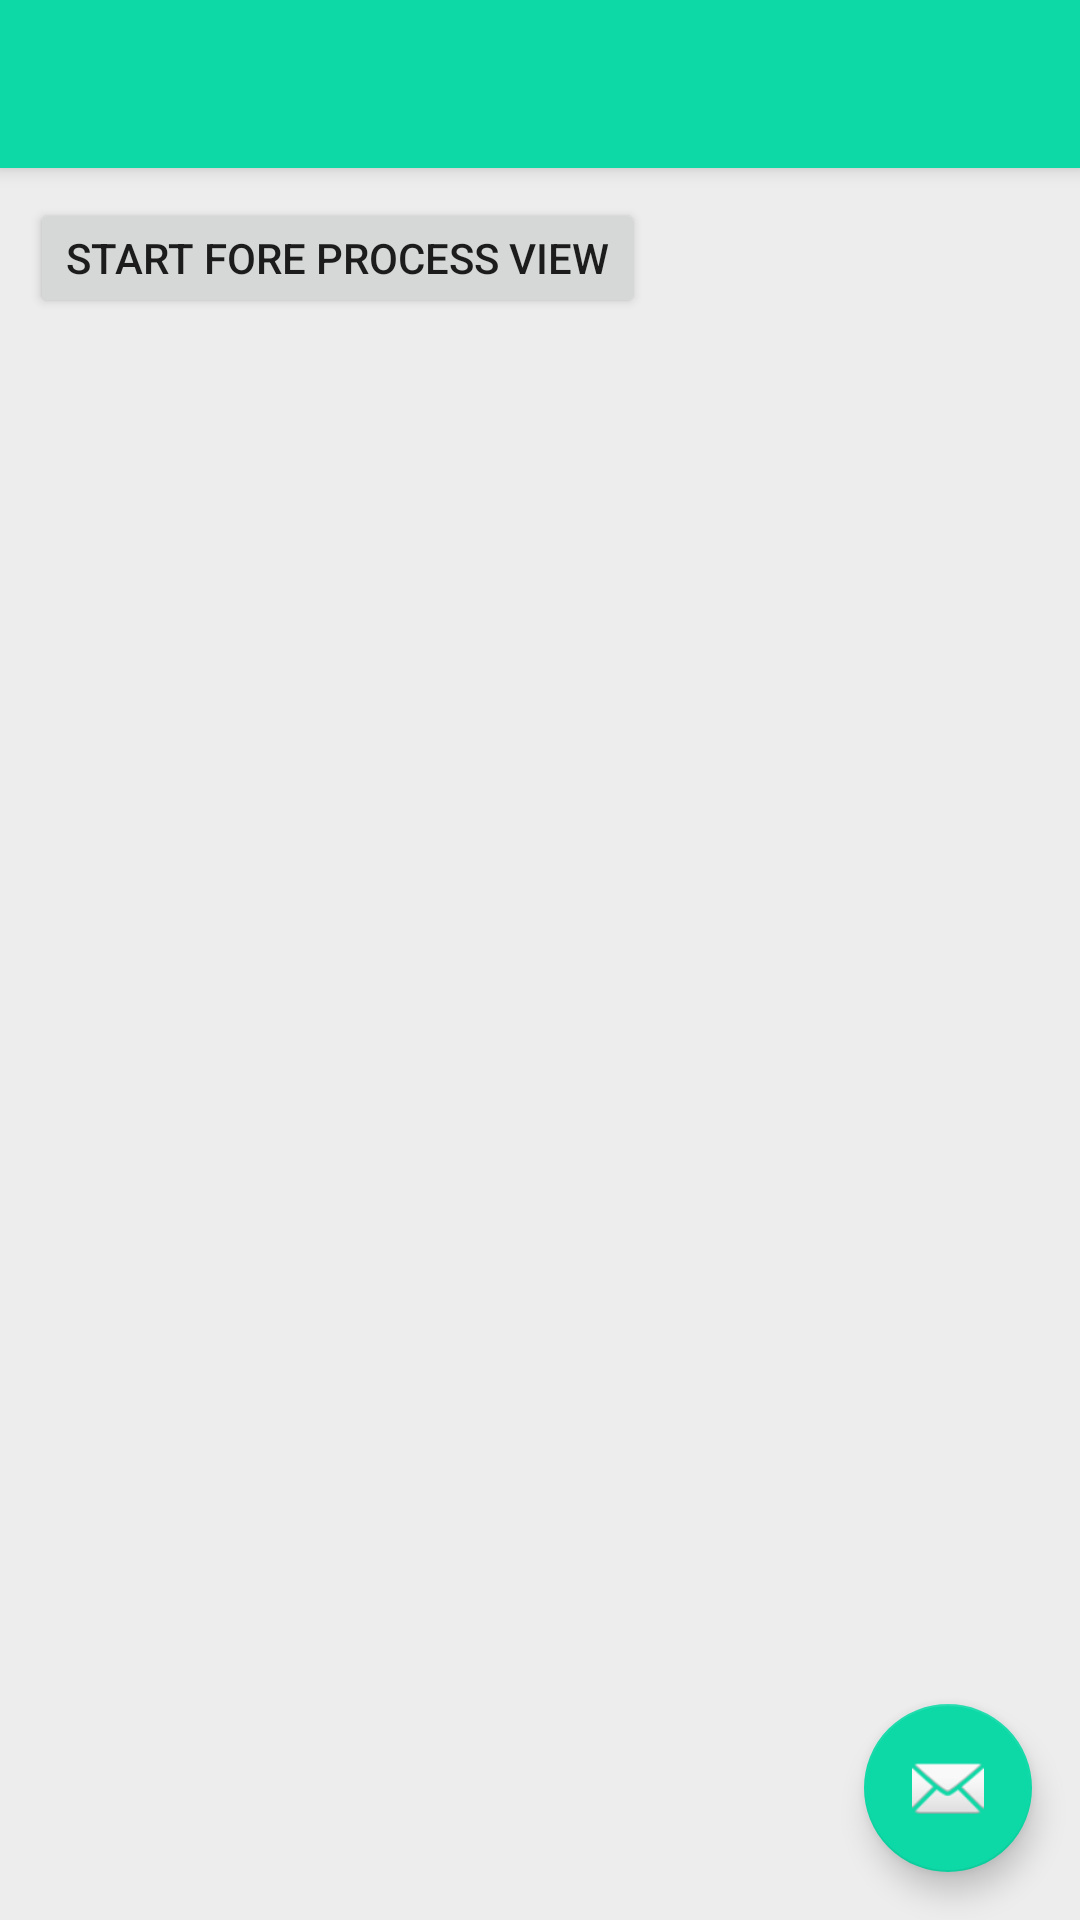

Here is an Android app screen rendered from its layout file. Give the layout XML and the strings, colors and styles it references.
<!-- AndroidManifest.xml: application theme AppTheme -->
<!-- res/layout/activity_back_ex.xml -->
<?xml version="1.0" encoding="utf-8"?>
<android.support.design.widget.CoordinatorLayout xmlns:android="http://schemas.android.com/apk/res/android"
    xmlns:app="http://schemas.android.com/apk/res-auto"
    xmlns:tools="http://schemas.android.com/tools"
    android:layout_width="match_parent"
    android:layout_height="match_parent"
    tools:context="com.arch.androidipc.BackExActivity">

    <android.support.design.widget.AppBarLayout
        android:layout_width="match_parent"
        android:layout_height="wrap_content"
        android:theme="@style/AppTheme.AppBarOverlay">

        <android.support.v7.widget.Toolbar
            android:id="@+id/toolbar"
            android:layout_width="match_parent"
            android:layout_height="?attr/actionBarSize"
            android:background="?attr/colorPrimary"
            app:popupTheme="@style/AppTheme.PopupOverlay" />

    </android.support.design.widget.AppBarLayout>

    <include layout="@layout/content_back_ex" />

    <android.support.design.widget.FloatingActionButton
        android:id="@+id/fab"
        android:layout_width="wrap_content"
        android:layout_height="wrap_content"
        android:layout_gravity="bottom|end"
        android:layout_margin="@dimen/fab_margin"
        app:srcCompat="@android:drawable/ic_dialog_email" />

</android.support.design.widget.CoordinatorLayout>
<!-- res/layout/content_back_ex.xml (included above) -->
<?xml version="1.0" encoding="utf-8"?>
<LinearLayout xmlns:android="http://schemas.android.com/apk/res/android"
    xmlns:app="http://schemas.android.com/apk/res-auto"
    xmlns:tools="http://schemas.android.com/tools"
    android:layout_width="match_parent"
    android:layout_height="match_parent"
    app:layout_behavior="@string/appbar_scrolling_view_behavior"
    tools:context="com.arch.androidipc.BackExActivity"
    tools:showIn="@layout/activity_back_ex">

    <Button
        android:id="@+id/start_fore_activity"
        android:layout_width="wrap_content"
        android:layout_height="40dp"
        android:text="start fore process view"
        android:layout_margin="10dp"/>
</LinearLayout>
<!-- resources referenced by this layout -->
<resources>
  <dimen name="fab_margin">16dp</dimen>
  <style name="AppTheme.AppBarOverlay" parent="ThemeOverlay.AppCompat.Dark.ActionBar" />
  <style name="AppTheme.PopupOverlay" parent="ThemeOverlay.AppCompat.Light" />
  <style name="AppTheme" parent="Theme.AppCompat.Light.DarkActionBar">
          
          <item name="colorPrimary">@color/blue_main_color</item>
          <item name="colorPrimaryDark">@color/blue_main_color</item>
          <item name="android:windowNoTitle">true</item>
          <item name="android:windowFullscreen">false</item>
          <item name="android:windowActionBar">false</item>
          <item name="colorAccent">@color/blue_main_color</item>
          <item name="android:windowBackground">@color/cl_ededed</item>
          <item name="android:windowAnimationStyle">@style/animation_activity</item>
          <item name="android:windowTranslucentStatus">true</item>
      </style>
  <color name="blue_main_color">#0dd9a6</color>
  <color name="cl_ededed">#ededed</color>
  <style name="animation_activity" parent="@android:style/Animation.Activity">
          <item name="android:activityOpenEnterAnimation">@anim/activity_open_enter</item>
          <item name="android:activityOpenExitAnimation">@anim/activity_open_exit</item>
          <item name="android:activityCloseEnterAnimation">@anim/activity_close_enter</item>
          <item name="android:activityCloseExitAnimation">@anim/activity_close_exit</item>
      </style>
</resources>
